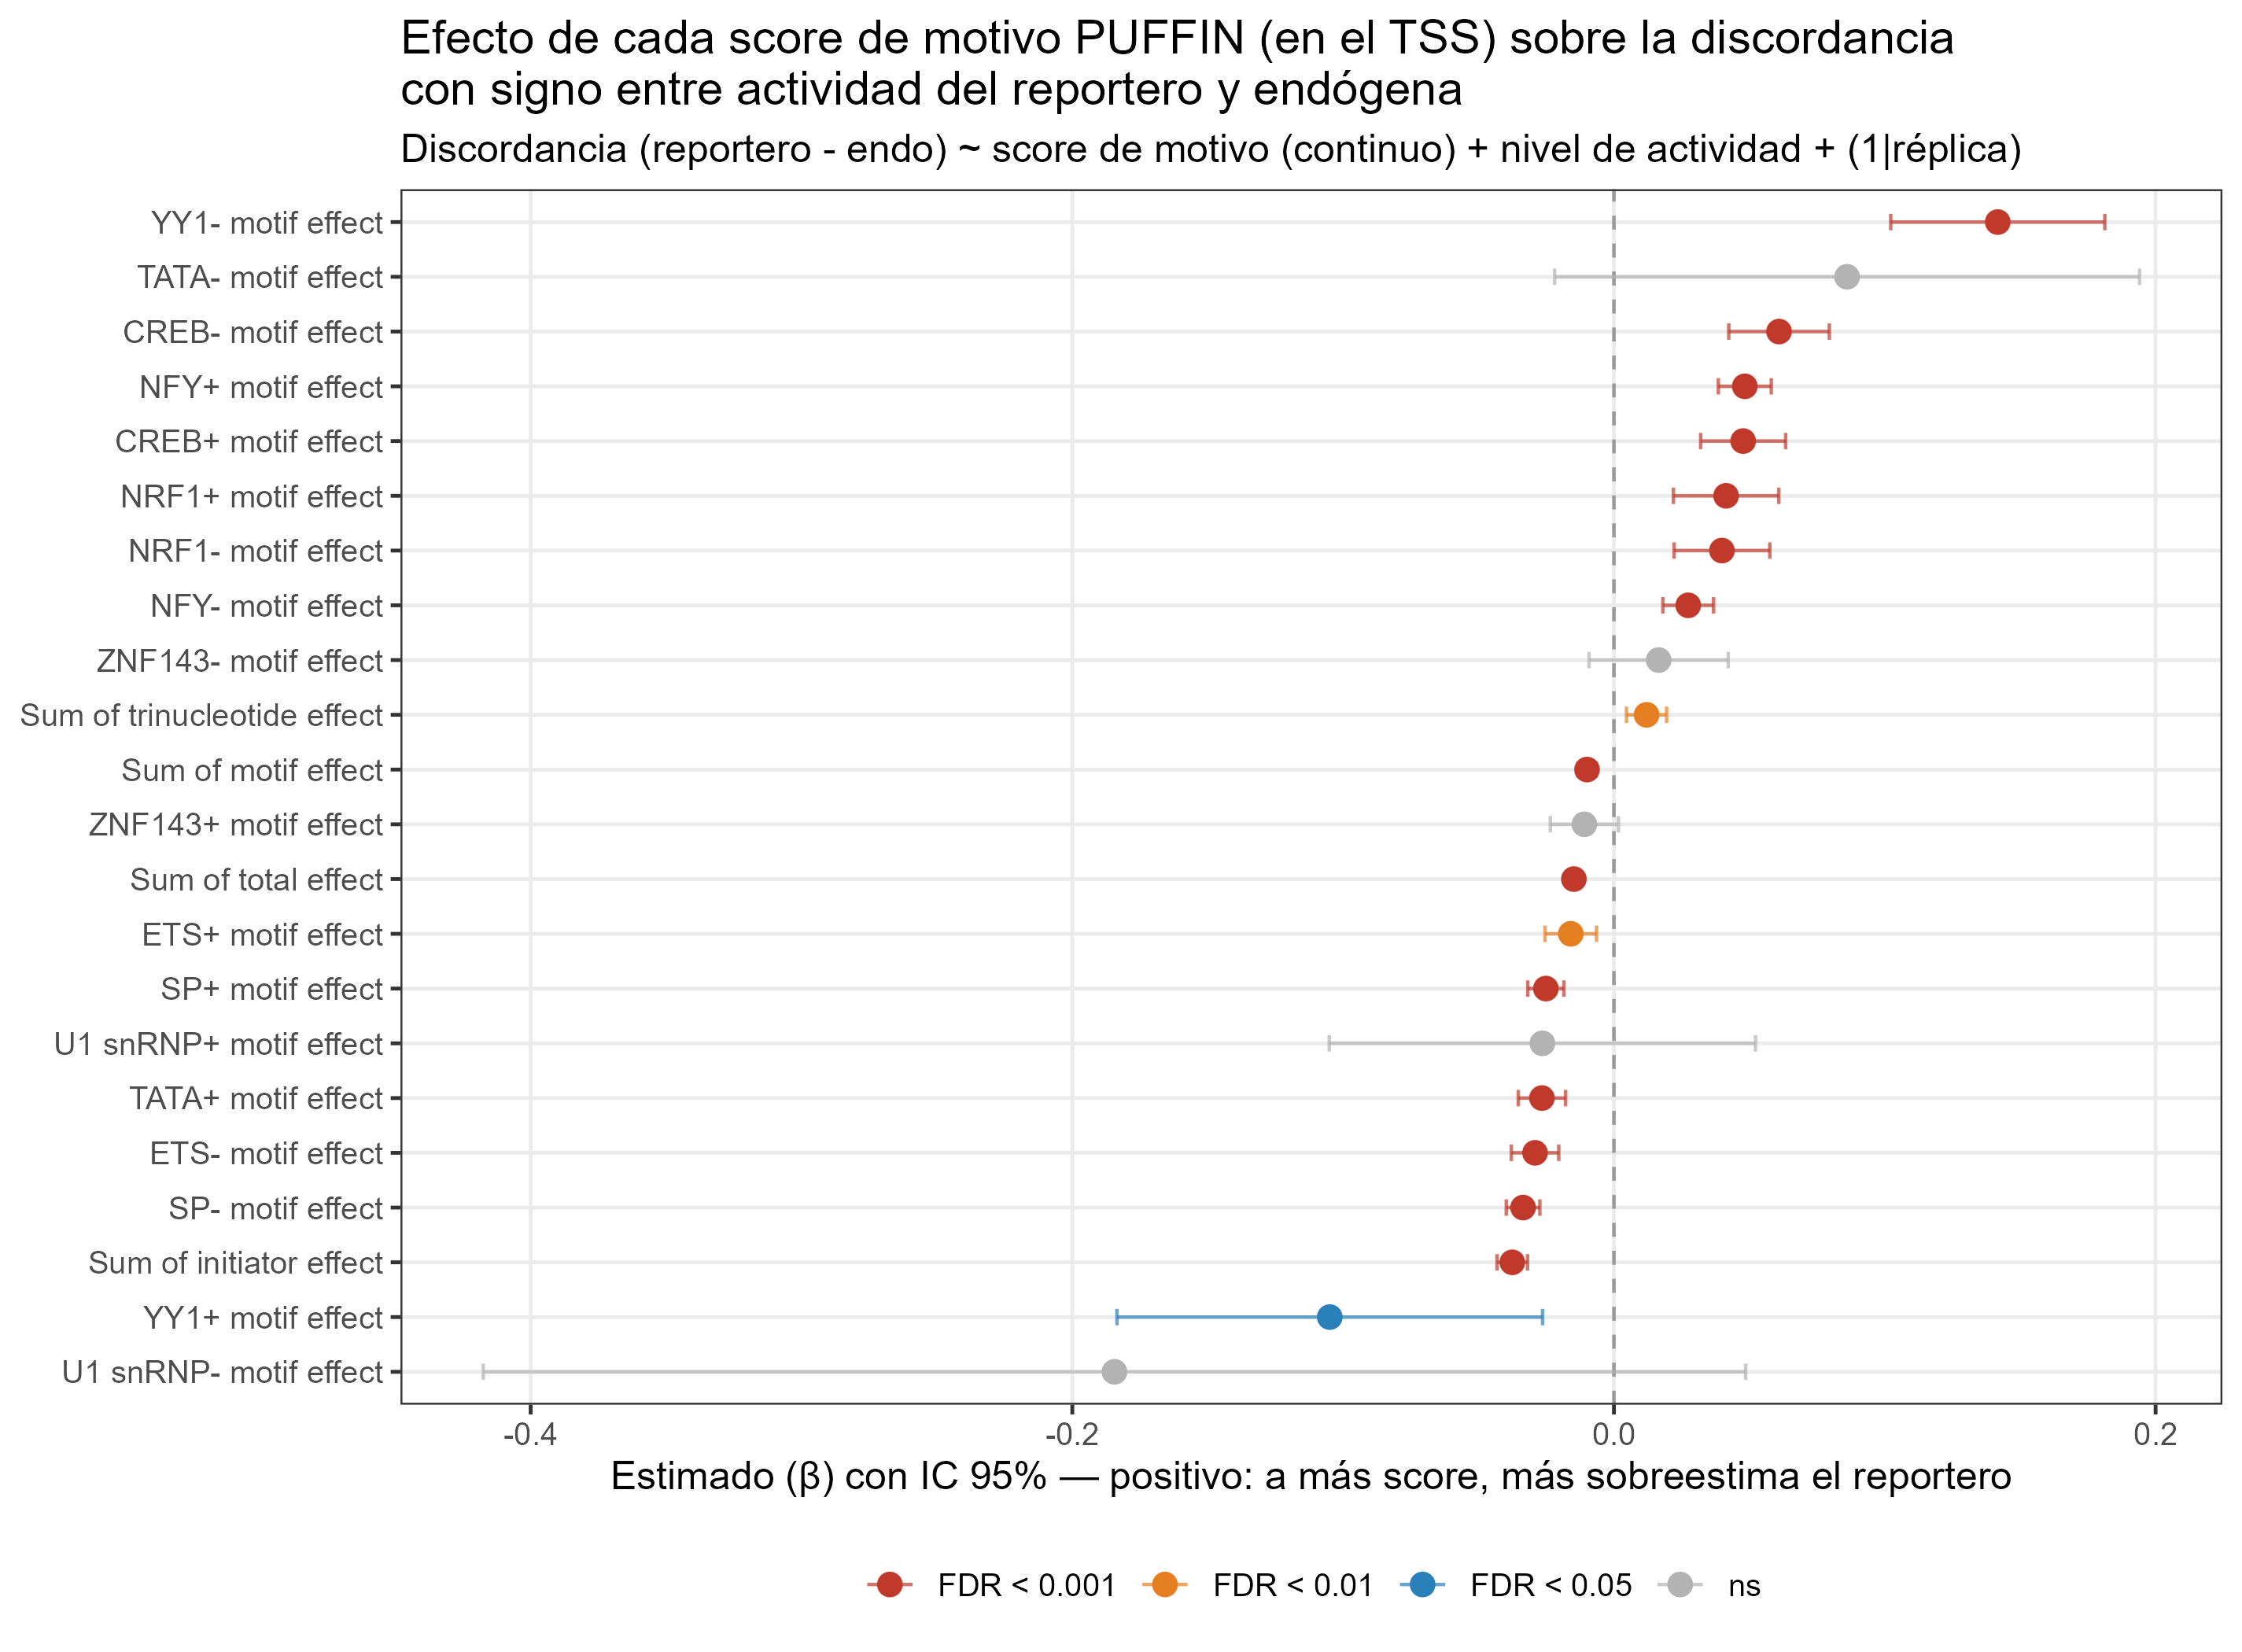

Values plotted in this chart, from the file beside it:
effect	term	estimate	std.error	statistic	df	p_value	conf.low	conf.high	variable	raw	p_adj
fixed	Sum_of_initiator_effect	-0.03754	0.002874	-13.06	21434	7.873943420394804e-39	-0.04317	-0.0319	Sum_of_initiator_effect	Sum of initiator effect	1.732267552486857e-37
fixed	SP_neg_motif_effect	-0.03356	0.00316	-10.62	21434	2.8327513767117047e-26	-0.03975	-0.02736	SP_neg_motif_effect	SP- motif effect	3.116026514382875e-25
fixed	Sum_of_total_effect	-0.01479	0.001418	-10.43	21435	1.9963007402196247e-25	-0.01757	-0.01201	Sum_of_total_effect	Sum of total effect	1.463953876161058e-24
fixed	NFY_pos_motif_effect	0.04832	0.004989	9.686	21434	3.857860740650429e-22	0.03854	0.0581	NFY_pos_motif_effect	NFY+ motif effect	2.121823407357736e-21
fixed	SP_pos_motif_effect	-0.02514	0.003402	-7.389	21434	1.530304179240437e-13	-0.03181	-0.01847	SP_pos_motif_effect	SP+ motif effect	6.733338388657923e-13
fixed	YY1_neg_motif_effect	0.1417	0.02017	7.028	21434	2.160988591583866e-12	0.1022	0.1813	YY1_neg_motif_effect	YY1- motif effect	7.923624835807509e-12
fixed	ETS_neg_motif_effect	-0.02914	0.004467	-6.523	21434	7.06680383886298e-11	-0.03789	-0.02038	ETS_neg_motif_effect	ETS- motif effect	2.2209954922140795e-10
fixed	CREB_neg_motif_effect	0.06096	0.009472	6.435	21434	1.2569430141195278e-10	0.04239	0.07953	CREB_neg_motif_effect	CREB- motif effect	3.4565932888287013e-10
fixed	CREB_pos_motif_effect	0.04771	0.008008	5.958	21434	2.5904027256797796e-9	0.03202	0.06341	CREB_pos_motif_effect	CREB+ motif effect	5.698885996495516e-9
fixed	TATA_pos_motif_effect	-0.02659	0.004456	-5.967	21434	2.450960330284475e-9	-0.03532	-0.01785	TATA_pos_motif_effect	TATA+ motif effect	5.698885996495516e-9
fixed	Sum_of_motif_effect	-0.009939	0.001708	-5.82	21435	5.9623840279349786e-9	-0.01329	-0.006592	Sum_of_motif_effect	Sum of motif effect	1.1924768055869957e-8
fixed	NFY_neg_motif_effect	0.02743	0.004773	5.747	21434	9.227332208416747e-9	0.01807	0.03679	NFY_neg_motif_effect	NFY- motif effect	1.6916775715430702e-8
fixed	NRF1_neg_motif_effect	0.03988	0.009019	4.422	21434	9.829700887720302e-6	0.0222	0.05756	NRF1_neg_motif_effect	NRF1- motif effect	1.663487842537282e-5
fixed	NRF1_pos_motif_effect	0.04141	0.009923	4.173	21434	3.0154282719793804e-5	0.02196	0.06086	NRF1_pos_motif_effect	NRF1+ motif effect	4.738530141681883e-5
fixed	ETS_pos_motif_effect	-0.01593	0.004851	-3.284	21435	0.001024	-0.02544	-0.006425	ETS_pos_motif_effect	ETS+ motif effect	0.001501
fixed	Sum_of_trinucleotide_effect	0.01205	0.00378	3.187	21434	0.001439	0.004638	0.01946	Sum_of_trinucleotide_effect	Sum of trinucleotide effect	0.001978
fixed	YY1_pos_motif_effect	-0.1049	0.04009	-2.617	21434	0.008876	-0.1835	-0.02634	YY1_pos_motif_effect	YY1+ motif effect	0.01149
fixed	ZNF143_pos_motif_effect	-0.01092	0.006412	-1.703	21434	0.08857	-0.02349	0.001648	ZNF143_pos_motif_effect	ZNF143+ motif effect	0.1082
fixed	TATA_neg_motif_effect	0.08609	0.0551	1.562	21434	0.1182	-0.02191	0.1941	TATA_neg_motif_effect	TATA- motif effect	0.133
fixed	U1_snRNP_neg_motif_effect	-0.1844	0.1189	-1.551	21434	0.1209	-0.4175	0.04863	U1_snRNP_neg_motif_effect	U1 snRNP- motif effect	0.133
fixed	ZNF143_neg_motif_effect	0.01651	0.01311	1.259	21434	0.2081	-0.009195	0.04221	ZNF143_neg_motif_effect	ZNF143- motif effect	0.218
fixed	U1_snRNP_pos_motif_effect	-0.02642	0.04015	-0.6581	21434	0.5105	-0.1051	0.05227	U1_snRNP_pos_motif_effect	U1 snRNP+ motif effect	0.5105
